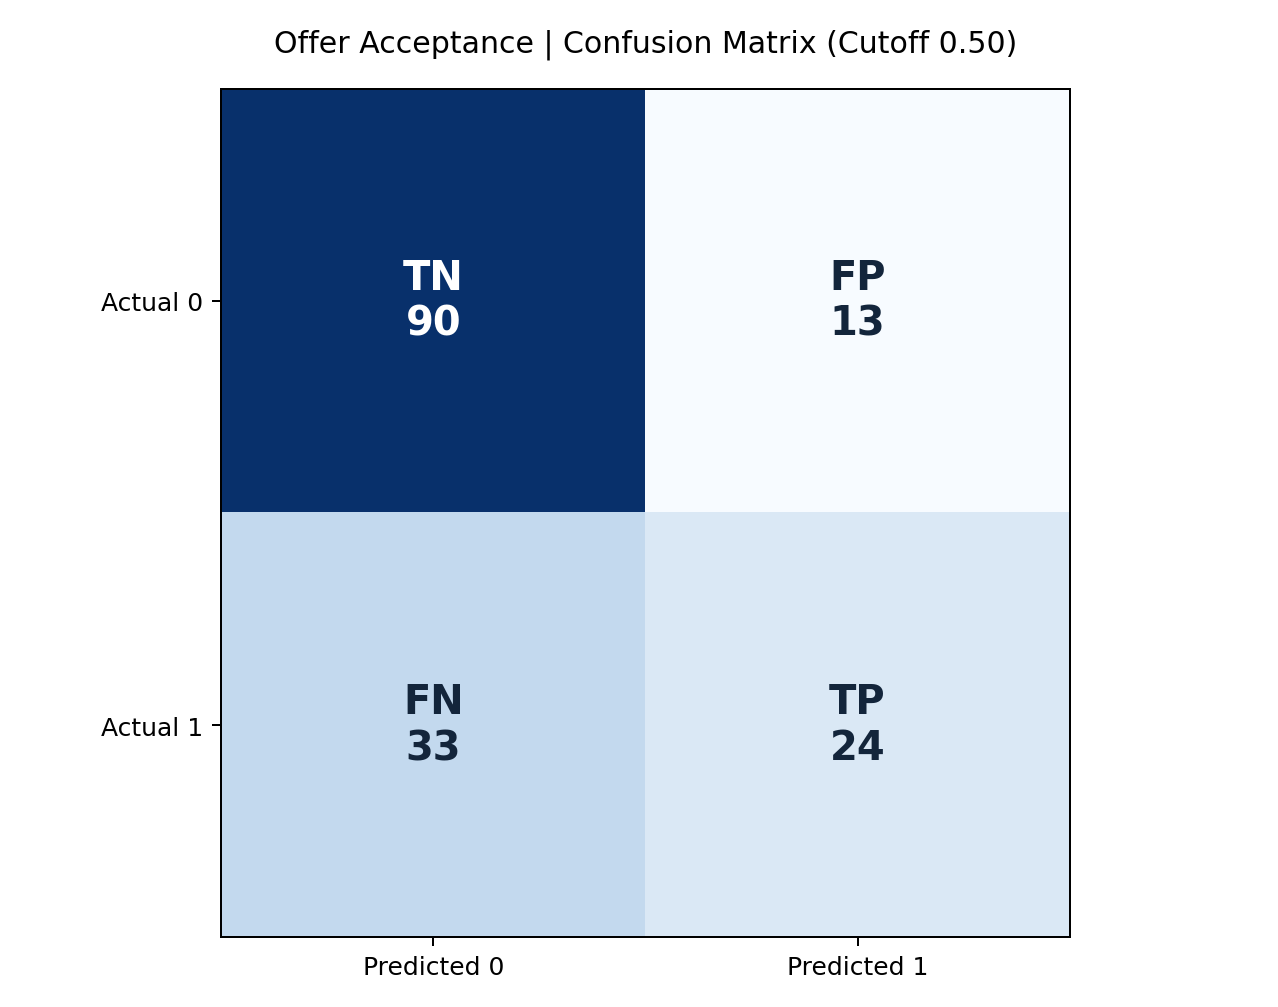

The data file committed next to this chart (first rows):
TN, FP, FN, TP
90, 13, 33, 24
